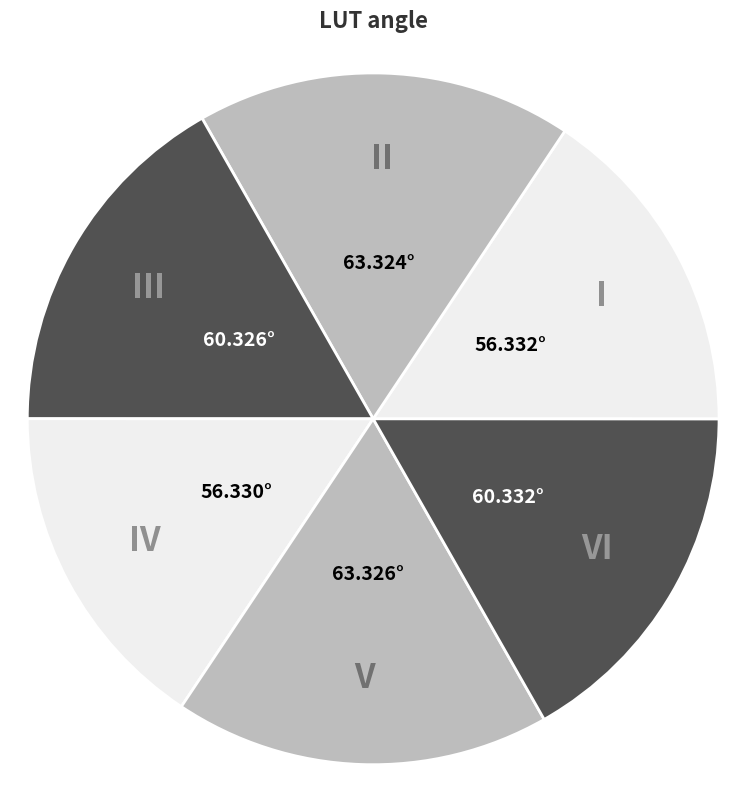

Reproduce this figure in Python.
import matplotlib.pyplot as plt
import numpy as np
import os

# --- 1. Define Data ---
angles_deg = np.array([56.332, 63.324, 60.326, 56.33, 63.326, 60.332])
N = len(angles_deg)
roman_labels = ['I', 'II', 'III', 'IV', 'V', 'VI']

# --- 2. Setup Geometry ---
widths_rad = np.deg2rad(angles_deg)
starts_rad = np.concatenate(([0], np.cumsum(widths_rad)[:-1]))
fixed_radius = 10.0

# --- 3. Professional Grayscale Colors ---
# Light Grey -> Medium Grey -> Dark Grey (Repeats twice)
gray_palette = ['#F0F0F0', '#BDBDBD', '#525252'] * 2 

# --- 4. Create Plot ---
fig, ax = plt.subplots(figsize=(8, 8), subplot_kw={'projection': 'polar'})

# Plot wedges
bars = ax.bar(x=starts_rad, height=fixed_radius, width=widths_rad, 
              bottom=0.0, align='edge', color=gray_palette, edgecolor='white', linewidth=2)

# --- 5. Labels & Customization ---
for start_angle, width_angle, val_deg, roman, bg_color in zip(starts_rad, widths_rad, angles_deg, roman_labels, gray_palette):
    
    center_angle = start_angle + (width_angle / 2)
    
    # Determine Text Contrast (Dark text for light bg, White text for dark bg)
    h = bg_color.lstrip('#')
    rgb = tuple(int(h[i:i+2], 16) for i in (0, 2, 4))
    brightness = (rgb[0] * 299 + rgb[1] * 587 + rgb[2] * 114) / 1000
    main_text_color = 'black' if brightness > 125 else 'white'
    
    # A. Roman Numeral (Header)
    ax.text(center_angle, 7.5, roman,
            ha='center', va='center', fontsize=24, fontweight='bold',
            color=main_text_color, alpha=0.4)

    # B. Angle Value (Data)
    ax.text(center_angle, 4.5, f"{val_deg:.3f}°", 
            ha='center', va='center', fontsize=14, fontweight='bold', 
            color=main_text_color, rotation=0)

# --- 6. Clean Up ---
ax.set_xticklabels([])
ax.set_yticklabels([])
ax.grid(False)
ax.spines['polar'].set_visible(False)

# Update Title
plt.title("LUT angle", va='bottom', fontsize=16, fontweight='bold', y=1.02, color='#333333')

plt.tight_layout()

# --- 7. Save to Folder ---
output_folder = 'figures'
if not os.path.exists(output_folder):
    os.makedirs(output_folder)

# Save as PNG with high DPI (300) for professional quality
save_path = os.path.join(output_folder, 'lut_angle_chart.png')
plt.savefig(save_path, dpi=300, bbox_inches='tight')
print(f"Figure saved successfully to: {save_path}")

plt.show()